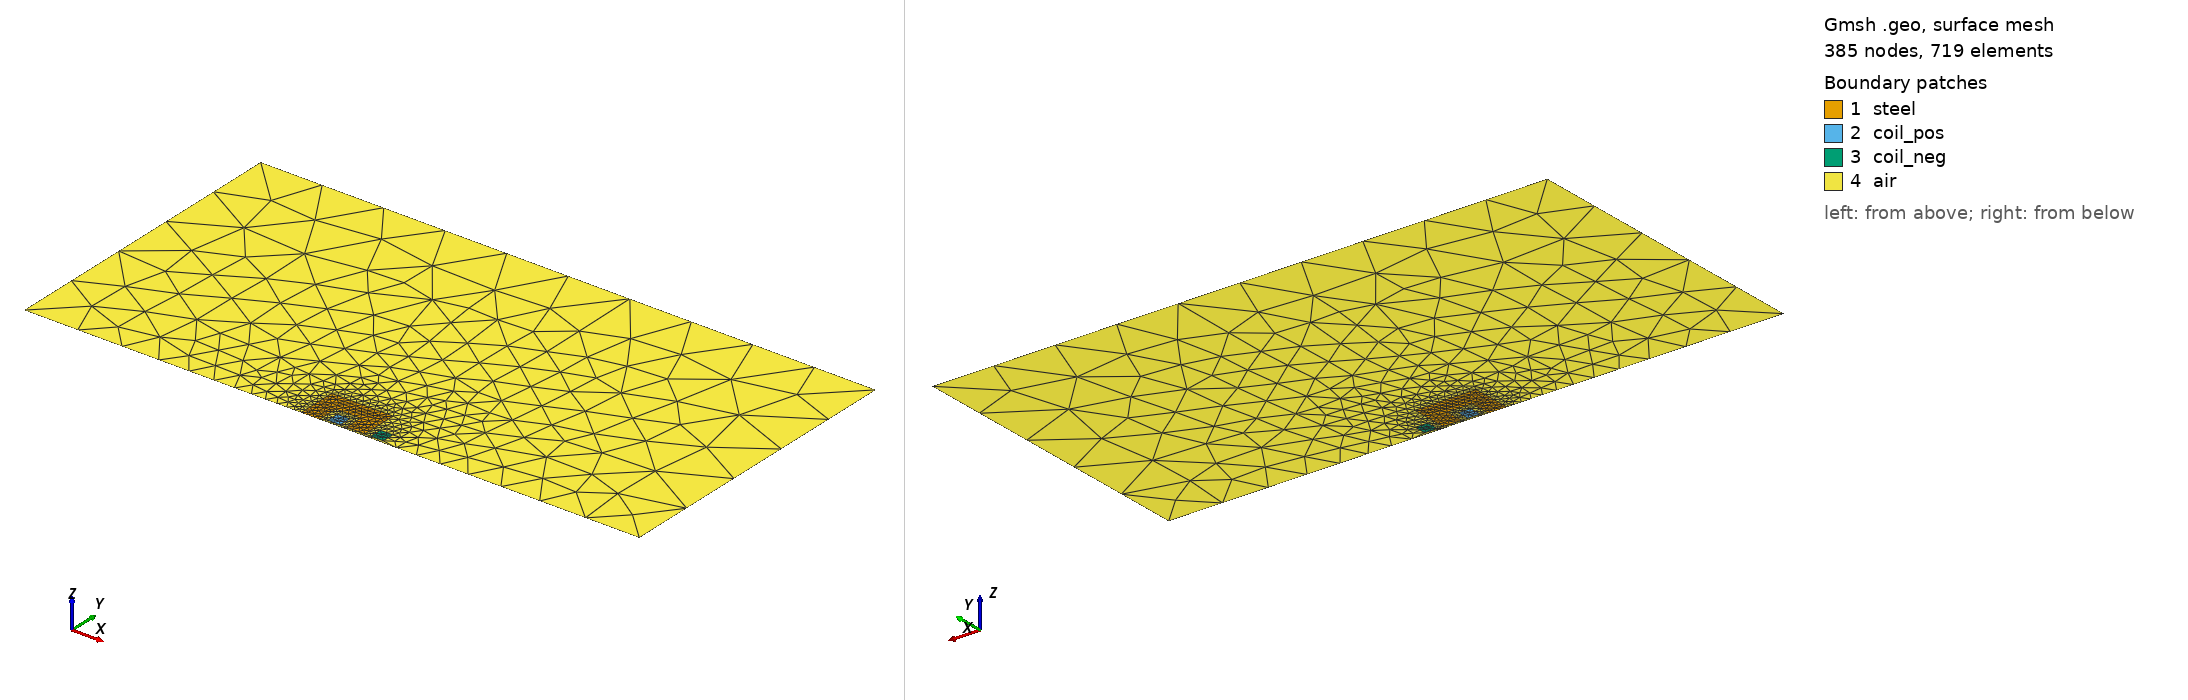

Gmsh geometry script, surface-meshed: 385 nodes, 719 surface elements. Boundary patches (legend numbers): 1 steel, 2 coil_pos, 3 coil_neg, 4 air. Left view from above one corner, right view from below the opposite corner. Legend entries are the model's physical surfaces. The drawing asked Gmsh for element sizes between 1% and 20% of the model's largest extent; the script's own settings can give other sizes.

=== dipole2d.geo (drawn) ===

Point(newp) = {-2, 0,   0, 1.0};
Point(newp) = {-2, 3.5, 0, 1.0};
Point(newp) = {+2, 3.5, 0, 1.0};
Point(newp) = {+2, 0.5, 0, 1.0};
Point(newp) = {+5, 0.5, 0, 1.0};
Point(newp) = {+5, 6.5, 0, 1.0};
Point(newp) = {-5, 6.5, 0, 1.0};
Point(newp) = {-5, 0,   0, 1.0};

Point(newp) = {-1, 0.5, 0, 1.0};
Point(newp) = {+1, 0.5, 0, 1.0};
Point(newp) = {+1, 2.5, 0, 1.0};
Point(newp) = {-1, 2.5, 0, 1.0};

Point(newp) = {+6, 0.5, 0, 1.0};
Point(newp) = {+8, 0.5, 0, 1.0};
Point(newp) = {+6, 2.5, 0, 1.0};
Point(newp) = {+8, 2.5, 0, 1.0};

Point(newp) = {-50,  0, 0, 10.0};
Point(newp) = {+50,  0, 0, 10.0};
Point(newp) = {+50, 50, 0, 10.0};
Point(newp) = {-50, 50, 0, 10.0};

Line(1) = {1, 2};
Line(2) = {2, 3};
Line(3) = {3, 4};
Line(4) = {4, 5};
Line(5) = {5, 6};
Line(6) = {6, 7};
Line(7) = {7, 8};
Line(8) = {8, 1};
Line(9) = {9, 10};
Line(10) = {10, 11};
Line(11) = {11, 12};
Line(12) = {12, 9};
Line(13) = {13, 14};
Line(14) = {14, 16};
Line(15) = {16, 15};
Line(16) = {15, 13};
Line(17) = {17, 8};
Line(18) = {1, 18};
Line(19) = {18, 19};
Line(20) = {19, 20};
Line(21) = {20, 17};

Curve Loop(1) = {1, 2, 3, 4, 5, 6, 7, 8};
Plane Surface(1) = {1};
Curve Loop(2) = {11, 12, 9, 10};
Plane Surface(2) = {2};
Curve Loop(3) = {15, 16, 13, 14};
Plane Surface(3) = {3};
Curve Loop(4) = {18, 19, 20, 21, 17, -7, -6, -5, -4, -3, -2, -1};
Plane Surface(4) = {4, 2, 3};

Physical Surface("steel", 22) = {1};
Physical Surface("coil_pos", 23) = {2};
Physical Surface("coil_neg", 24) = {3};
Physical Surface("air", 25) = {4};
Physical Curve("neumann", 26) = {17, 8, 18};
Physical Curve("dirichlet", 27) = {21, 20, 19};
Physical Curve("gap", 28) = {1, 2, 3, 4, 5, 6, 7};
